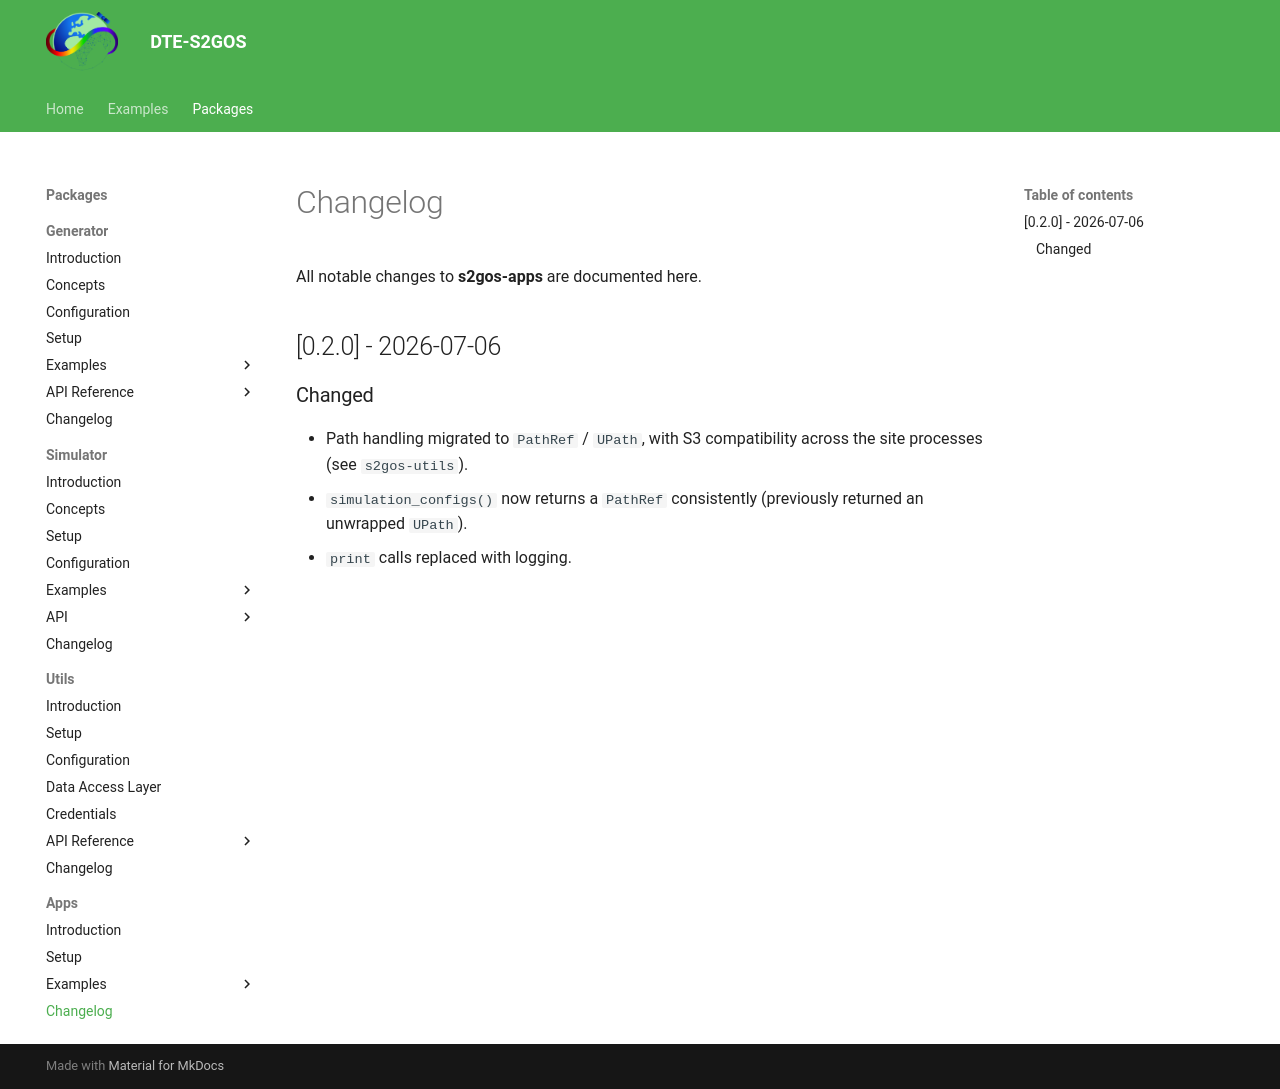

repository: s2gos-dev/s2gos-mono · page: s2gos-apps/changelog/index.html · generator: mkdocs

# Changelog

All notable changes to **s2gos-apps** are documented here.

## [0.2.0] - 2026-07-06

### Changed

- Path handling migrated to `PathRef` / `UPath`, with S3 compatibility across the
  site processes (see `s2gos-utils`).
- `simulation_configs()` now returns a `PathRef` consistently (previously returned
  an unwrapped `UPath`).
- `print` calls replaced with logging.
